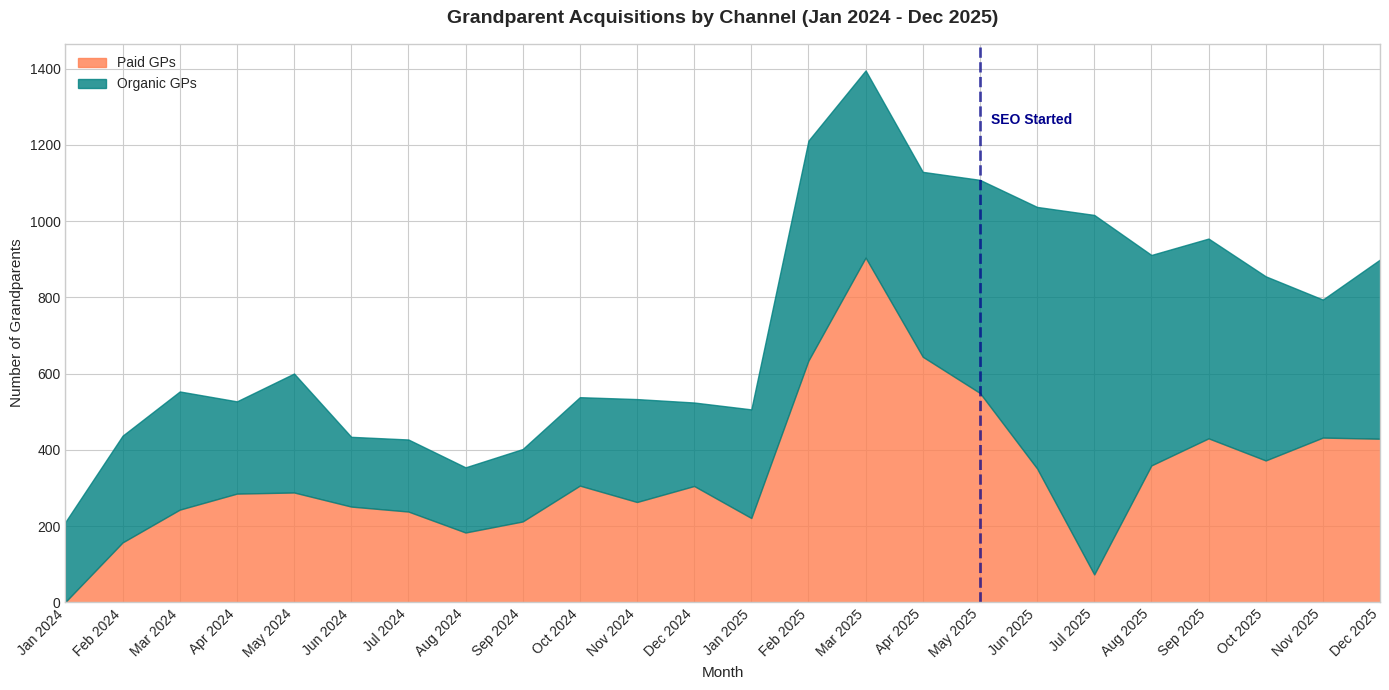

Write Python code to recreate this figure. (Note: this script raises an exception after producing the figure.)
import matplotlib.pyplot as plt
import numpy as np

# Set clean, professional style
plt.style.use('seaborn-v0_8-whitegrid')
plt.rcParams['figure.facecolor'] = 'white'
plt.rcParams['axes.facecolor'] = 'white'
plt.rcParams['font.size'] = 10
plt.rcParams['axes.titlesize'] = 14
plt.rcParams['axes.labelsize'] = 11

# =============================================================================
# CHART 1: GP Acquisitions by Channel (Jan 2024 - Dec 2025) - Stacked Area
# =============================================================================

months_gp = [
    'Jan 2024', 'Feb 2024', 'Mar 2024', 'Apr 2024', 'May 2024', 'Jun 2024',
    'Jul 2024', 'Aug 2024', 'Sep 2024', 'Oct 2024', 'Nov 2024', 'Dec 2024',
    'Jan 2025', 'Feb 2025', 'Mar 2025', 'Apr 2025', 'May 2025', 'Jun 2025',
    'Jul 2025', 'Aug 2025', 'Sep 2025', 'Oct 2025', 'Nov 2025', 'Dec 2025'
]

paid_gps = [1, 157, 243, 285, 288, 251, 238, 183, 212, 306, 263, 305,
            221, 634, 904, 644, 549, 351, 73, 359, 430, 372, 432, 429]

organic_gps = [210, 280, 310, 242, 312, 183, 189, 171, 190, 232, 270, 219,
               285, 577, 491, 485, 559, 686, 943, 552, 524, 483, 362, 470]

fig1, ax1 = plt.subplots(figsize=(14, 7))

x = np.arange(len(months_gp))

# Create stacked area chart
ax1.fill_between(x, 0, paid_gps, alpha=0.8, color='coral', label='Paid GPs')
ax1.fill_between(x, paid_gps, np.array(paid_gps) + np.array(organic_gps),
                  alpha=0.8, color='teal', label='Organic GPs')

# Add vertical dashed line at May 2025 (index 16)
may_2025_idx = months_gp.index('May 2025')
ax1.axvline(x=may_2025_idx, color='darkblue', linestyle='--', linewidth=2, alpha=0.7)
ax1.text(may_2025_idx + 0.2, max(np.array(paid_gps) + np.array(organic_gps)) * 0.9,
         'SEO Started', fontsize=10, color='darkblue', fontweight='bold')

ax1.set_xticks(x)
ax1.set_xticklabels(months_gp, rotation=45, ha='right')
ax1.set_xlabel('Month')
ax1.set_ylabel('Number of Grandparents')
ax1.set_title('Grandparent Acquisitions by Channel (Jan 2024 - Dec 2025)', fontweight='bold', pad=15)
ax1.legend(loc='upper left')
ax1.set_xlim(0, len(months_gp) - 1)
ax1.set_ylim(0, None)

plt.tight_layout()
plt.savefig('/Users/<user>/Documents/workspace_2/quiqup-workspace/analytics_findings/charts/gp_acquisitions_by_channel.png',
            dpi=150, bbox_inches='tight', facecolor='white', edgecolor='none')
plt.close()

print("Chart 1 saved: gp_acquisitions_by_channel.png")

# =============================================================================
# CHART 2: Website Visitors & Spend (H2 2025) - Stacked Bar + Line
# =============================================================================

months_h2 = ['Jul 2025', 'Aug 2025', 'Sep 2025', 'Oct 2025', 'Nov 2025', 'Dec 2025']
paid_visitors = [6661, 6515, 7082, 8220, 7540, 7345]
organic_visitors = [6762, 7272, 7316, 8499, 8833, 8344]
spend_aed = [18772, 19733, 31846, 29519, 28202, 32586]

fig2, ax2 = plt.subplots(figsize=(12, 7))

x2 = np.arange(len(months_h2))
width = 0.6

# Stacked bar chart
bars_paid = ax2.bar(x2, paid_visitors, width, color='indianred', label='Paid Visitors', alpha=0.85)
bars_organic = ax2.bar(x2, organic_visitors, width, bottom=paid_visitors,
                        color='seagreen', label='Organic Visitors', alpha=0.85)

ax2.set_xlabel('Month')
ax2.set_ylabel('Number of Visitors')
ax2.set_xticks(x2)
ax2.set_xticklabels(months_h2, rotation=45, ha='right')

# Secondary y-axis for spend
ax2_right = ax2.twinx()
ax2_right.plot(x2, spend_aed, color='royalblue', linestyle='--', linewidth=2.5,
               marker='o', markersize=8, label='Spend (AED)')
ax2_right.set_ylabel('Spend (AED)', color='royalblue')
ax2_right.tick_params(axis='y', labelcolor='royalblue')

# Add spend values on the line
for i, val in enumerate(spend_aed):
    ax2_right.annotate(f'{val:,}', (x2[i], val), textcoords="offset points",
                       xytext=(0, 10), ha='center', fontsize=9, color='royalblue')

ax2.set_title('Website Visitors & Marketing Spend (H2 2025)', fontweight='bold', pad=15)

# Combine legends
lines1, labels1 = ax2.get_legend_handles_labels()
lines2, labels2 = ax2_right.get_legend_handles_labels()
ax2.legend(lines1 + lines2, labels1 + labels2, loc='upper left')

plt.tight_layout()
plt.savefig('/Users/<user>/Documents/workspace_2/quiqup-workspace/analytics_findings/charts/visitors_spend_h2_2025.png',
            dpi=150, bbox_inches='tight', facecolor='white', edgecolor='none')
plt.close()

print("Chart 2 saved: visitors_spend_h2_2025.png")

# =============================================================================
# CHART 3: Visitor Channel Split - 100% Stacked Bar (H2 2025)
# =============================================================================

fig3, ax3 = plt.subplots(figsize=(12, 7))

# Calculate percentages
total_visitors = [p + o for p, o in zip(paid_visitors, organic_visitors)]
paid_pct = [p / t * 100 for p, t in zip(paid_visitors, total_visitors)]
organic_pct = [o / t * 100 for o, t in zip(organic_visitors, total_visitors)]

x3 = np.arange(len(months_h2))
width = 0.6

# 100% stacked bar chart
bars_paid_pct = ax3.bar(x3, paid_pct, width, color='indianred', label='Paid Visitors', alpha=0.85)
bars_organic_pct = ax3.bar(x3, organic_pct, width, bottom=paid_pct,
                            color='seagreen', label='Organic Visitors', alpha=0.85)

# Add percentage labels on each segment
for i in range(len(months_h2)):
    # Paid percentage label (center of paid bar)
    ax3.text(x3[i], paid_pct[i] / 2, f'{paid_pct[i]:.1f}%',
             ha='center', va='center', fontsize=10, fontweight='bold', color='white')
    # Organic percentage label (center of organic bar)
    ax3.text(x3[i], paid_pct[i] + organic_pct[i] / 2, f'{organic_pct[i]:.1f}%',
             ha='center', va='center', fontsize=10, fontweight='bold', color='white')

ax3.set_xlabel('Month')
ax3.set_ylabel('Percentage (%)')
ax3.set_xticks(x3)
ax3.set_xticklabels(months_h2, rotation=45, ha='right')
ax3.set_ylim(0, 100)

# Add horizontal gridlines at 25%, 50%, 75%
ax3.set_yticks([0, 25, 50, 75, 100])
ax3.yaxis.grid(True, linestyle='-', alpha=0.7)
ax3.set_axisbelow(True)

ax3.set_title('Visitor Channel Split (H2 2025)', fontweight='bold', pad=15)
ax3.legend(loc='upper right')

plt.tight_layout()
plt.savefig('/Users/<user>/Documents/workspace_2/quiqup-workspace/analytics_findings/charts/visitor_channel_split_100pct.png',
            dpi=150, bbox_inches='tight', facecolor='white', edgecolor='none')
plt.close()

print("Chart 3 saved: visitor_channel_split_100pct.png")

print("\nAll charts created successfully!")
